Photos from the image-classification dataset "processed_data" in the GitHub repository rjaswal1634/EfficientNetwithSeperableConvolution. Its 4 classes are: cloudy, desert, green area, water.

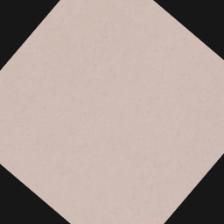
Label: desert

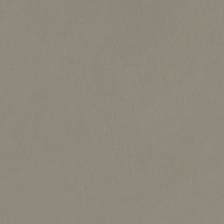
Label: cloudy

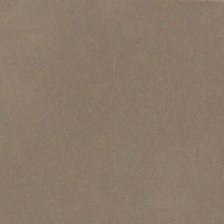
Label: cloudy

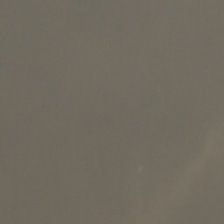
Label: cloudy

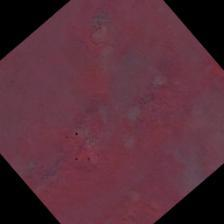
Label: desert

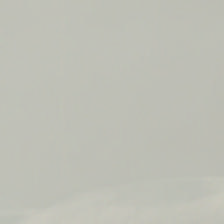
Label: cloudy
